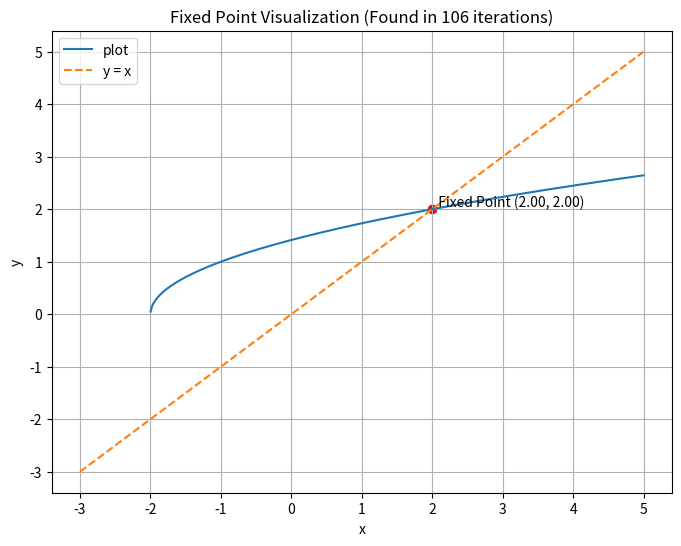

This figure's Python source:

from math import *
import math
import sys
import matplotlib.pyplot as plt
import numpy as np


def find_fixed_point(f, x0, alpha, max_iterations=1000, eps=1e-6):
    # sys.set_int_max_str_digits(int(1e6))

    current_value_array = []

    for el in range(max_iterations):

        x1 = x0 + alpha * (f(x0) - x0)
        current_value_array.append(f(x1))

        if abs(x1 - x0) < eps:
            return x1, el, current_value_array
        
        x0 = x1

        print(f"Current value: {f(x1)}")
        print(f"Current iteration: {el + 1} \n")



    return x1, max_iterations, current_value_array

def example_function(x):
    return x**2 - 4

def example_function_2(x):
    return x**3 - 3*x + 1

def example_function_3(x):
    return sqrt(1)

def example_function_4(x):

    return x**4 - 5*x**3 + 2*x**2 - 3*x + 1

def example_function_5(x):
    return math.sin(x) - x**2 + 1

def example_function_6(x):
    return x**2 - 2

def example_function_7(x):
    return np.sqrt(x + 2)



fixed_point, iterations, current_value_array = find_fixed_point(example_function_7, 400, 0.2)
print(f"Fixed point: {fixed_point}")
print(f"Iterations: {iterations}")
print(f"Value history: {current_value_array}")

x_values = np.linspace(-3, 5, 400)
y_values = example_function_7(x_values)

plt.figure(figsize=(8, 6))
plt.plot(x_values, y_values, label="plot")
plt.plot(x_values, x_values, label="y = x", linestyle='--')
plt.scatter([fixed_point], [fixed_point], color='red')
plt.text(fixed_point, fixed_point, f'  Fixed Point ({fixed_point:.2f}, {fixed_point:.2f})', verticalalignment='bottom')
plt.xlabel('x')
plt.ylabel('y')
plt.title(f'Fixed Point Visualization (Found in {iterations} iterations)')
plt.legend()
plt.grid(True)
plt.show()